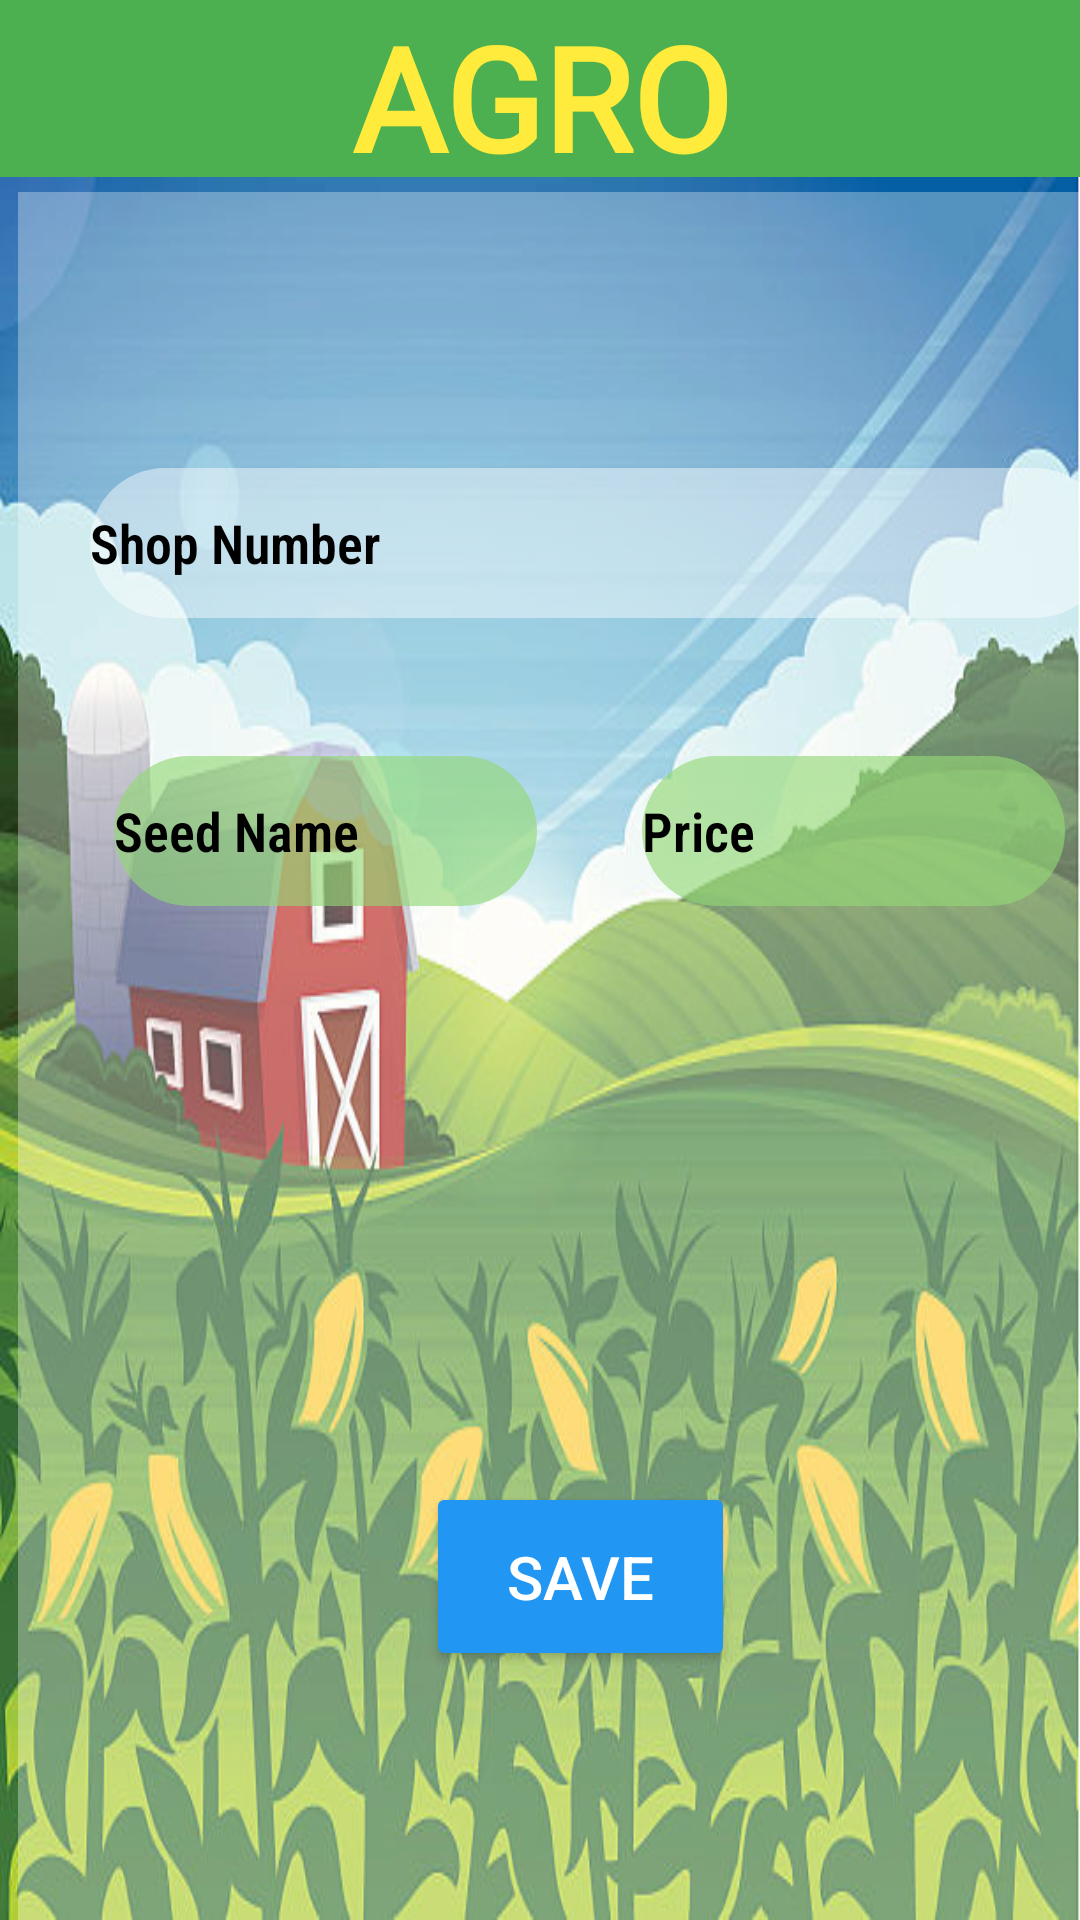

Reconstruct the res/layout file that produces this screen, plus the resources it refers to.
<!-- AndroidManifest.xml: application theme Theme.AppCompat -->
<!-- res/layout/seed_insert_seed.xml -->
<?xml version="1.0" encoding="utf-8"?>
<androidx.constraintlayout.widget.ConstraintLayout xmlns:android="http://schemas.android.com/apk/res/android"
    xmlns:app="http://schemas.android.com/apk/res-auto"
    xmlns:tools="http://schemas.android.com/tools"
    android:layout_width="match_parent"
    android:layout_height="match_parent"
    android:background="@drawable/istockphoto_165908320_612x612"
    tools:context=".activities.MainActivity">

    <TextView
        android:id="@+id/store_name"
        android:layout_width="416dp"
        android:layout_height="59dp"
        android:layout_marginStart="3dp"
        android:layout_marginEnd="3dp"
        android:background="@color/Software_Logo_Background"
        android:fontFamily="@font/baloo_paaji"
        android:text="AGRO"
        android:textAlignment="center"
        android:textColor="#FFEB3B"
        android:textSize="48sp"
        android:textStyle="bold"
        app:layout_constraintEnd_toEndOf="parent"
        app:layout_constraintStart_toStartOf="parent"
        app:layout_constraintTop_toTopOf="parent" />

    <ImageView
        android:id="@+id/imageView5"
        android:layout_width="55dp"
        android:layout_height="46dp"
        android:layout_marginStart="10dp"
        android:layout_marginTop="10dp"
        android:background="@drawable/menu"
        app:layout_constraintStart_toStartOf="parent"
        app:layout_constraintTop_toTopOf="parent"
        app:srcCompat="@drawable/menu" />

    <androidx.constraintlayout.widget.ConstraintLayout
        android:layout_width="@dimen/Insert_constraint_width"
        android:layout_height="@dimen/Insert_constraint_height"
        android:layout_marginStart="6dp"
        android:layout_marginTop="64dp"
        android:layout_marginEnd="5dp"
        android:background="#E8E4E4"
        android:backgroundTint="#52FAFAFA"
        app:layout_constraintEnd_toEndOf="parent"
        app:layout_constraintHorizontal_bias="0.0"
        app:layout_constraintStart_toStartOf="parent"
        app:layout_constraintTop_toTopOf="parent">

        <EditText
            android:id="@+id/sshopNumber"
            android:layout_width="@dimen/Insert_data_width"
            android:layout_height="@dimen/Insert_data_height"
            android:layout_marginStart="24dp"
            android:layout_marginTop="92dp"
            android:autoText="false"
            android:background="@drawable/insert_grdnt"
            android:backgroundTint="@color/Insert_details_backgroun_Tint"
            android:ems="10"
            android:fontFamily="sans-serif-condensed-light"
            android:hint="Shop Number"
            android:inputType="textPersonName"
            android:textColor="#000000"
            android:textColorHint="#000000"
            android:textStyle="bold"
            app:layout_constraintStart_toStartOf="parent"
            app:layout_constraintTop_toTopOf="parent" />

        <EditText
            android:id="@+id/sseedName"
            android:layout_width="141dp"
            android:layout_height="50dp"
            android:layout_marginStart="32dp"
            android:layout_marginTop="46dp"
            android:background="@drawable/insert_grdnt"
            android:backgroundTint="@color/Insert_Price"
            android:ems="10"
            android:fontFamily="sans-serif-condensed-light"
            android:hint="Seed Name"
            android:inputType="textPersonName"
            android:textColor="#000000"
            android:textColorHint="#000000"
            android:textStyle="bold"
            app:layout_constraintStart_toStartOf="parent"
            app:layout_constraintTop_toBottomOf="@+id/sshopNumber" />

        <EditText
            android:id="@+id/sprice"
            android:layout_width="141dp"
            android:layout_height="50dp"
            android:layout_marginTop="46dp"
            android:layout_marginEnd="52dp"
            android:background="@drawable/insert_grdnt"
            android:backgroundTint="#A192D875"
            android:ems="10"
            android:fontFamily="sans-serif-condensed-light"
            android:hint="Price"
            android:inputType="textPersonName"
            android:textColor="#000000"
            android:textColorHint="#000000"
            android:textStyle="bold"
            app:layout_constraintEnd_toEndOf="parent"
            app:layout_constraintTop_toBottomOf="@+id/sshopNumber" />

        <Button
            android:id="@+id/btnSave"
            android:layout_width="103dp"
            android:layout_height="63dp"
            android:layout_marginStart="136dp"
            android:layout_marginTop="192dp"
            android:backgroundTint="#2196F3"
            android:shadowColor="#000000"
            android:text="Save"
            android:textSize="20sp"
            app:cornerRadius="15dp"
            app:layout_constraintStart_toStartOf="parent"
            app:layout_constraintTop_toBottomOf="@+id/sseedName"
            app:strokeWidth="1dp" />

    </androidx.constraintlayout.widget.ConstraintLayout>
</androidx.constraintlayout.widget.ConstraintLayout>
<!-- resources referenced by this layout -->
<resources>
  <color name="Insert_Price">#A192D875</color>
  <color name="Insert_details_backgroun_Tint">#74FFFFFF</color>
  <color name="Software_Logo_Background">#4CAF50</color>
  <dimen name="Insert_constraint_height">650dp</dimen>
  <dimen name="Insert_constraint_width">401dp</dimen>
  <dimen name="Insert_data_height">50dp</dimen>
  <dimen name="Insert_data_width">340dp</dimen>
  <!-- drawable insert_grdnt (drawable) -->
  <?xml version="1.0" encoding="utf-8"?>
  <selector xmlns:android="http://schemas.android.com/apk/res/android">
      <item>
          <shape android:shape="rectangle">
              <gradient   android:startColor="#C9D6FF" android:endColor="#C9D6FF" android:angle="10"/>
              <corners android:radius="30dp"></corners>
          </shape>
      </item>
  </selector>
  <!-- drawable istockphoto_165908320_612x612: jpg bitmap (drawable, 70742 bytes) -->
</resources>
